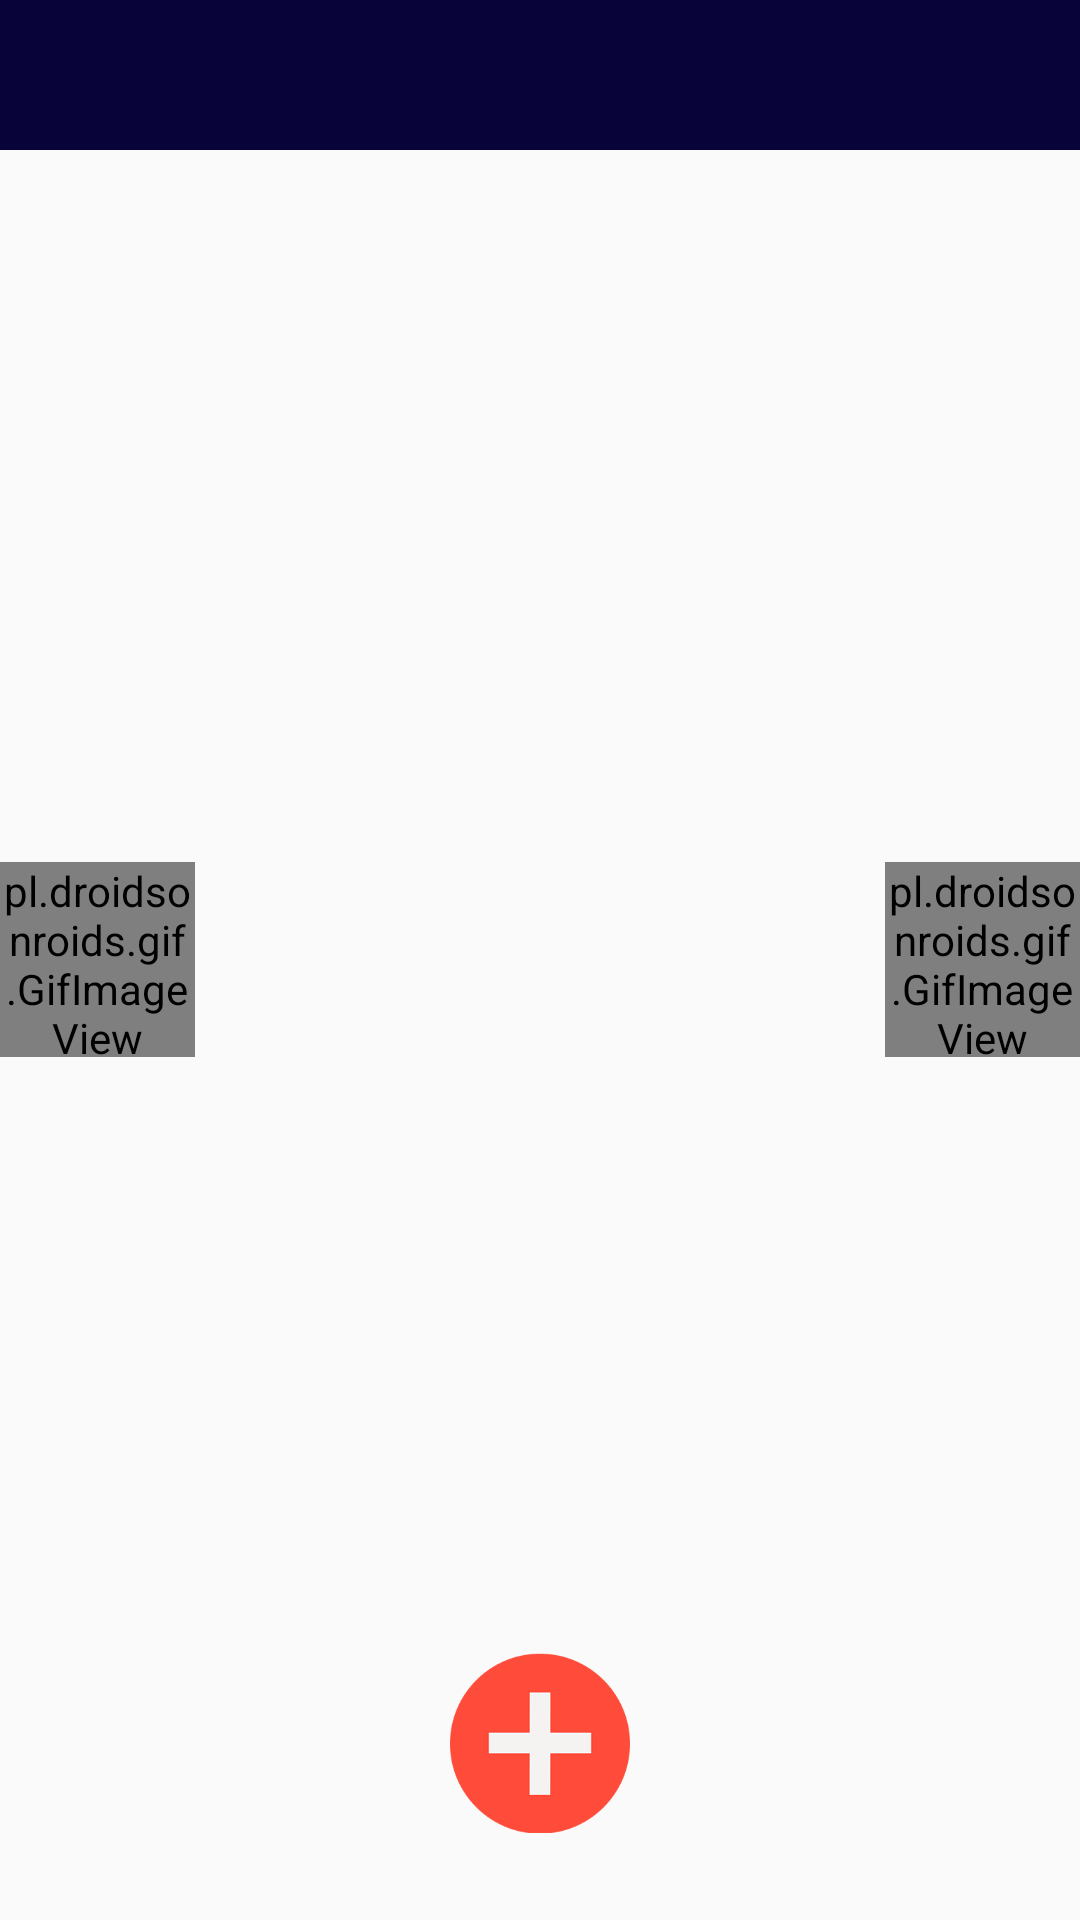

Reconstruct the res/layout file that produces this screen, plus the resources it refers to.
<!-- AndroidManifest.xml: application theme AppTheme -->
<!-- res/layout/activity_wallpaper.xml -->
<?xml version="1.0" encoding="utf-8"?>
<RelativeLayout xmlns:android="http://schemas.android.com/apk/res/android"
    xmlns:app="http://schemas.android.com/apk/res-auto"
    xmlns:tools="http://schemas.android.com/tools"
    android:layout_width="match_parent"
    android:layout_height="match_parent"
    tools:context=".activities.WallpaperActivity">

    <android.support.v7.widget.Toolbar
        android:id="@+id/tolbar"
        android:layout_width="match_parent"
        android:background="@color/colorDark"
        android:layout_height="50dp">

    </android.support.v7.widget.Toolbar>


    <ImageView
        android:id="@+id/wallpaper"
        android:transitionName="img"
        android:layout_width="match_parent"
        android:layout_height="match_parent"
        android:layout_below="@+id/tolbar"
        android:layout_centerInParent="true"
        android:visibility="visible"
        app:srcCompat="@mipmap/ic_launcher" />

    <android.support.v4.view.ViewPager
        android:layout_width="match_parent"
        android:layout_height="match_parent"
        android:transitionName="img"
        android:layout_below="@+id/tolbar"
        android:id="@+id/vipager"
        />

    <pl.droidsonroids.gif.GifImageView
        android:id="@+id/right_gif"
        android:layout_width="65dp"

        android:layout_height="65dp"
        android:layout_alignParentEnd="true"

        android:layout_centerVertical="true"
        android:src="@drawable/right_gif" />

    <pl.droidsonroids.gif.GifImageView
        android:id="@+id/left_gif"
        android:layout_width="65dp"

        android:layout_height="65dp"
        android:layout_alignParentStart="true"

        android:layout_centerVertical="true"
        android:src="@drawable/left_gif" />


    <Button
        android:id="@+id/setWallpaper"
        android:layout_width="60dp"
        android:layout_height="60dp"
        android:layout_alignParentBottom="true"
        android:stateListAnimator="@null"
        android:layout_centerHorizontal="true"
        android:layout_marginBottom="29dp"
        android:background="@drawable/setwallpaper_btn"
 />

    <Button
        android:id="@+id/likewallpaper"
        android:layout_width="60dp"
        android:layout_height="60dp"
        android:layout_alignParentStart="true"
        android:layout_alignParentBottom="true"
        android:stateListAnimator="@null"
        android:layout_marginStart="71dp"
        android:layout_marginBottom="82dp"
        android:visibility="gone"
        android:background="@drawable/setwallpaperplus_btn"
        />

    <Button
        android:id="@+id/likelocker"
        android:visibility="gone"
        android:layout_width="60dp"
        android:layout_height="60dp"
        android:stateListAnimator="@null"
        android:layout_alignParentEnd="true"
        android:layout_alignParentBottom="true"
        android:layout_marginEnd="71dp"
        android:layout_marginBottom="82dp"
        android:background="@drawable/lock_icon"
         />



    <pl.droidsonroids.gif.GifImageView
        android:id="@+id/fav_gif"
        android:layout_width="80dp"
        android:layout_height="80dp"
        android:layout_below="@+id/tolbar"
        android:layout_alignParentEnd="true"
        android:layout_marginEnd="12dp"
        android:visibility="gone"
        android:src="@drawable/fav_giff" />

    <FrameLayout
        android:id="@+id/frame_ly"
        android:layout_width="match_parent"
        android:layout_height="match_parent"

        >


    </FrameLayout>

    <RelativeLayout
        android:layout_width="match_parent"
        android:layout_height="match_parent"
        android:id="@+id/relativeok"
        android:background="@color/colorsemidark"
        android:visibility="gone"
        >

        <RelativeLayout
            android:layout_width="320dp"
            android:layout_height="240dp"
            android:layout_alignParentTop="true"
            android:layout_centerHorizontal="true"
            android:id="@+id/relt"
            android:layout_marginTop="128dp">

            <ImageView
                android:id="@+id/imageView"
                android:layout_width="match_parent"
                android:layout_height="match_parent"
                android:layout_alignParentStart="true"
                android:layout_alignParentTop="true"
                android:scaleType="fitXY"
                app:srcCompat="@drawable/speechbuble" />

            <TextView
                android:id="@+id/instructions"
                android:layout_width="210dp"
                android:layout_height="100dp"
                android:layout_centerInParent="true"
                android:fontFamily="@font/average_sans"
                android:gravity="center"
                android:text="@string/wallpaper_are_ready"
                android:textAlignment="center"
                android:textColor="@color/black"
                android:textSize="18sp"
                android:textStyle="italic" />


        </RelativeLayout>

        <pl.droidsonroids.gif.GifImageView
            android:layout_width="90dp"
            android:layout_height="90dp"
            android:layout_below="@+id/relt"
            android:layout_alignParentEnd="true"
            android:layout_alignParentBottom="true"
            android:layout_marginTop="-45dp"
            android:layout_marginEnd="58dp"
            android:layout_marginBottom="150dp"
            android:src="@drawable/fav_giff" />

        <TextView
            android:id="@+id/cosa"
            android:layout_width="wrap_content"
            android:layout_height="wrap_content"
            android:layout_alignParentBottom="true"
            android:layout_centerHorizontal="true"
            android:layout_marginBottom="15dp"
            android:fontFamily="@font/caudex"
            android:text="@string/touch_to_continue"
            android:textColor="@color/white"
            android:textSize="18sp"
            android:textStyle="bold" />


    </RelativeLayout>


</RelativeLayout>
<!-- resources referenced by this layout -->
<resources>
  <color name="black">#000000</color>
  <color name="colorDark">#080339</color>
  <color name="colorsemidark">#c4000000</color>
  <color name="white">#ffffff</color>
  <!-- drawable fav_giff: gif bitmap (drawable, 25931 bytes) -->
  <!-- drawable left_gif: gif bitmap (drawable, 5501 bytes) -->
  <!-- drawable lock_icon: png bitmap (drawable, 5635 bytes) -->
  <!-- drawable right_gif: gif bitmap (drawable, 5513 bytes) -->
  <!-- drawable setwallpaper_btn: png bitmap (drawable, 3359 bytes) -->
  <!-- drawable setwallpaperplus_btn: png bitmap (drawable, 4956 bytes) -->
  <!-- drawable speechbuble: png bitmap (drawable, 7307 bytes) -->
  <!-- mipmap ic_launcher: png bitmap (mipmap-hdpi, 12857 bytes) -->
  <string name="touch_to_continue">TOUCH TO CONTINUE</string>
  <string name="wallpaper_are_ready">Your New Wallpaper are Ready</string>
  <style name="AppTheme" parent="Theme.AppCompat.Light.NoActionBar">
          
          <item name="colorPrimary">@color/colorPrimary</item>
          <item name="colorPrimaryDark">@color/colorPrimaryDark</item>
          <item name="colorAccent">@color/colorAccent</item>
          <item name="drawerArrowStyle">@style/drawerStyle</item>
      </style>
  <color name="colorPrimary">#120085</color>
  <color name="colorPrimaryDark">#000e57</color>
  <color name="colorAccent">#D81B60</color>
  <style name="drawerStyle" parent="Base.Widget.AppCompat.DrawerArrowToggle">
          <item name="color">@color/colorAccent</item>
      </style>
</resources>
